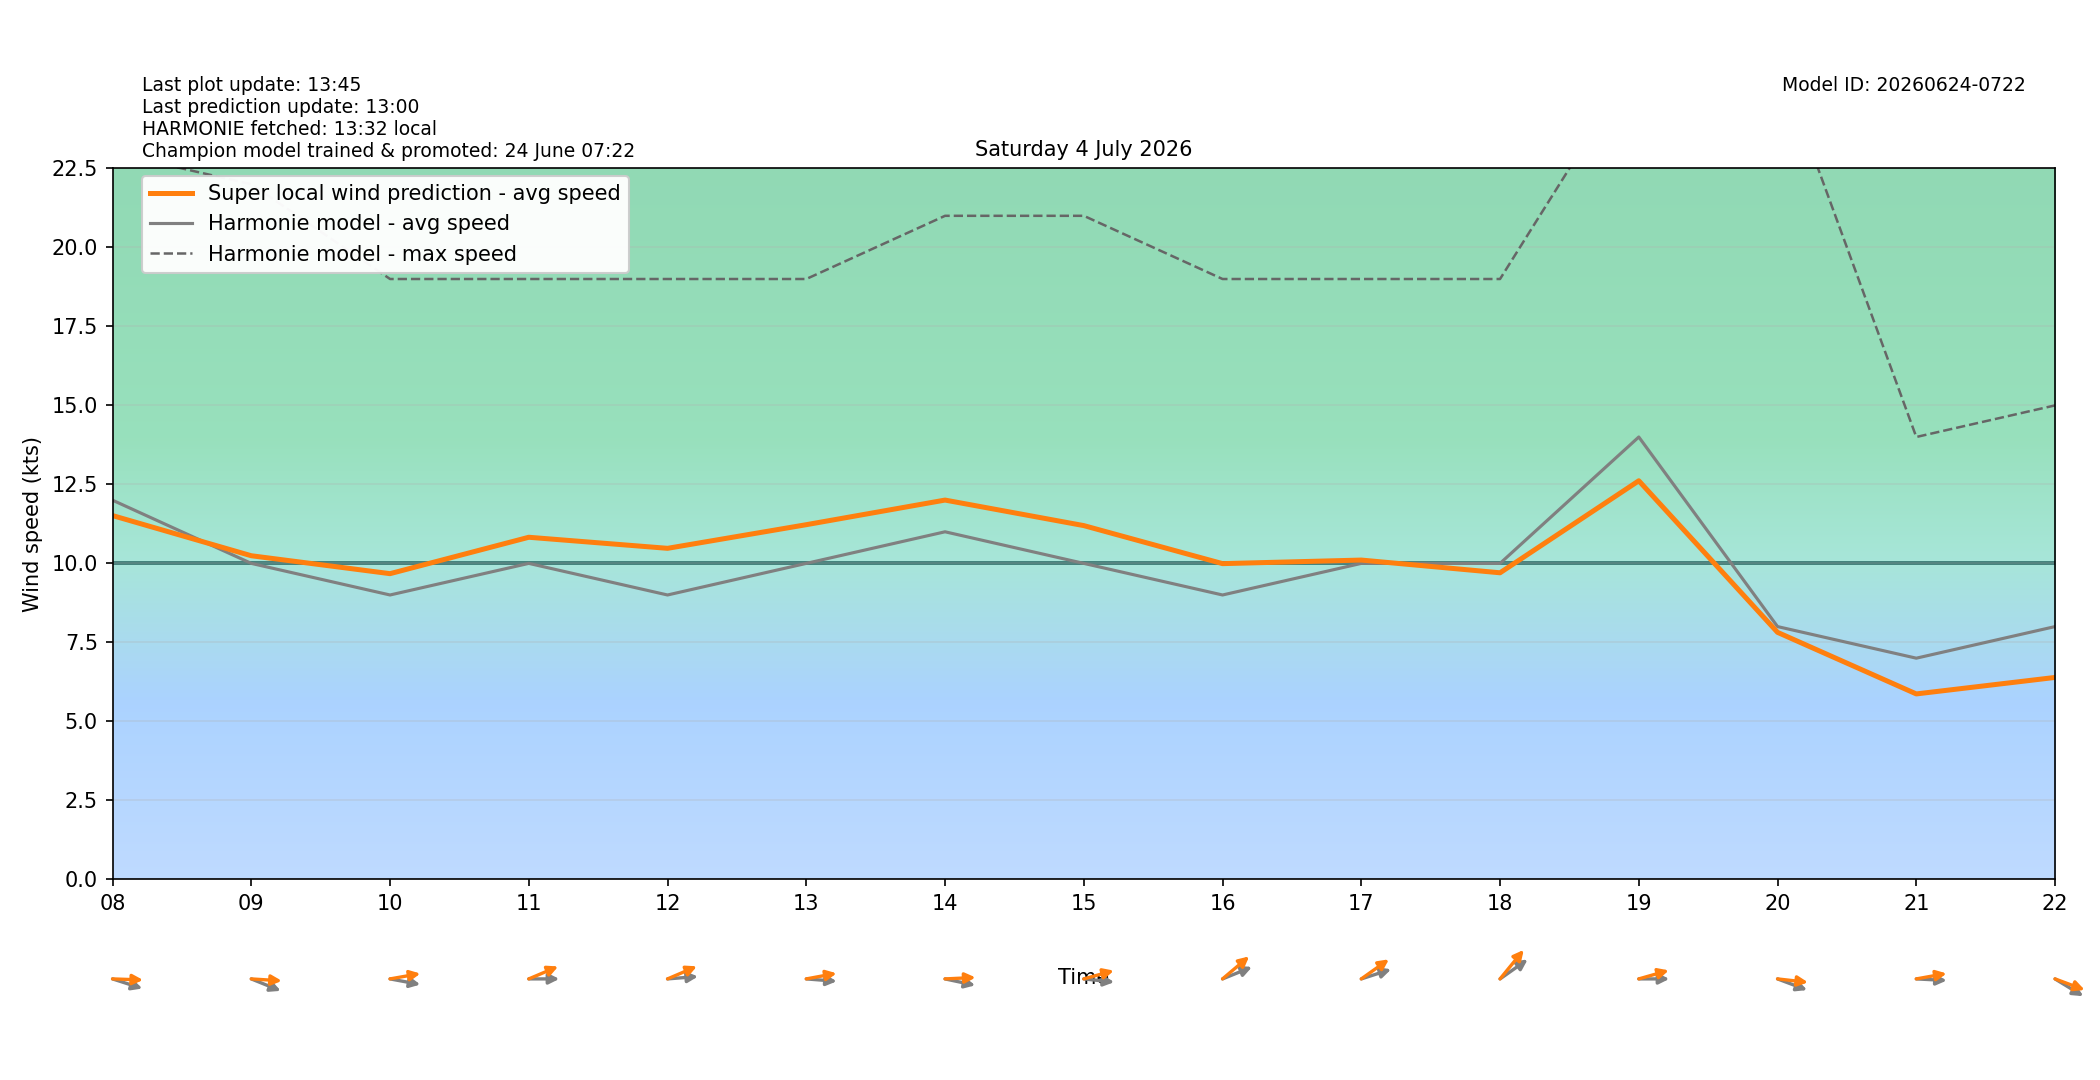

Source data for this figure (header and first rows):
target_time_utc, target_time_local, hour_utc, hour_local, forecast_wind_speed, forecast_wind_min, forecast_wind_max, lstm_pred_wind_speed, delta_speed_lstm_minus_forecast, forecast_wind_dir_deg, lstm_pred_wind_dir_deg, delta_dir_lstm_minus_forecast
2026-07-03T22:00:00Z, 2026-07-04T00:00:00+0200, 22, 00, 5.0, 5.0, 8.0, 3.464, -1.536, 234.0, 233.8, -0.1815
2026-07-03T23:00:00Z, 2026-07-04T01:00:00+0200, 23, 01, 5.0, 5.0, 8.0, 3.396, -1.604, 216.0, 211.2, -4.831
2026-07-04T00:00:00Z, 2026-07-04T02:00:00+0200, 00, 02, 5.0, 5.0, 9.0, 3.514, -1.486, 203.0, 197.7, -5.336
2026-07-04T01:00:00Z, 2026-07-04T03:00:00+0200, 01, 03, 7.0, 7.0, 12.0, 5.305, -1.695, 191.0, 187, -3.961
2026-07-04T02:00:00Z, 2026-07-04T04:00:00+0200, 02, 04, 8.0, 8.0, 15.0, 6.685, -1.315, 190.0, 182.7, -7.301
2026-07-04T03:00:00Z, 2026-07-04T05:00:00+0200, 03, 05, 9.0, 9.0, 17.0, 8.17, -0.8301, 210.0, 200.8, -9.156
2026-07-04T04:00:00Z, 2026-07-04T06:00:00+0200, 04, 06, 9.0, 9.0, 16.0, 8.347, -0.6529, 223.0, 212.9, -10.13
2026-07-04T05:00:00Z, 2026-07-04T07:00:00+0200, 05, 07, 9.0, 9.0, 19.0, 8.762, -0.2382, 261.0, 251, -10.04
2026-07-04T06:00:00Z, 2026-07-04T08:00:00+0200, 06, 08, 12.0, 12.0, 23.0, 11.51, -0.4869, 282.0, 271.3, -10.7
2026-07-04T07:00:00Z, 2026-07-04T09:00:00+0200, 07, 09, 10.0, 10.0, 22.0, 10.24, 0.2419, 285.0, 272.4, -12.61
2026-07-04T08:00:00Z, 2026-07-04T10:00:00+0200, 08, 10, 9.0, 9.0, 19.0, 9.675, 0.6748, 277.0, 263.4, -13.65
2026-07-04T09:00:00Z, 2026-07-04T11:00:00+0200, 09, 11, 10.0, 10.0, 19.0, 10.83, 0.8269, 270.0, 254.3, -15.65
2026-07-04T10:00:00Z, 2026-07-04T12:00:00+0200, 10, 12, 9.0, 9.0, 19.0, 10.48, 1.477, 267.0, 254.2, -12.82
2026-07-04T11:00:00Z, 2026-07-04T13:00:00+0200, 11, 13, 10.0, 10.0, 19.0, 11.22, 1.225, 273.0, 263, -9.99
2026-07-04T12:00:00Z, 2026-07-04T14:00:00+0200, 12, 14, 11.0, 11.0, 21.0, 12, 1.004, 278.0, 268.2, -9.799
2026-07-04T13:00:00Z, 2026-07-04T15:00:00+0200, 13, 15, 10.0, 10.0, 21.0, 11.2, 1.196, 274.0, 259.6, -14.35
2026-07-04T14:00:00Z, 2026-07-04T16:00:00+0200, 14, 16, 9.0, 9.0, 19.0, 9.992, 0.9921, 255.0, 240.8, -14.19
2026-07-04T15:00:00Z, 2026-07-04T17:00:00+0200, 15, 17, 10.0, 10.0, 19.0, 10.11, 0.1052, 258.0, 244.9, -13.09
2026-07-04T16:00:00Z, 2026-07-04T18:00:00+0200, 16, 18, 10.0, 10.0, 19.0, 9.702, -0.2976, 245.0, 231, -13.96
2026-07-04T17:00:00Z, 2026-07-04T19:00:00+0200, 17, 19, 14.0, 14.0, 26.0, 12.61, -1.385, 270.0, 259.3, -10.67
2026-07-04T18:00:00Z, 2026-07-04T20:00:00+0200, 18, 20, 8.0, 8.0, 26.0, 7.817, -0.1827, 284.0, 274.3, -9.727
2026-07-04T19:00:00Z, 2026-07-04T21:00:00+0200, 19, 21, 7.0, 7.0, 14.0, 5.869, -1.131, 272.0, 263.2, -8.771
2026-07-04T20:00:00Z, 2026-07-04T22:00:00+0200, 20, 22, 8.0, 8.0, 15.0, 6.391, -1.609, 292.0, 283.8, -8.188
2026-07-04T21:00:00Z, 2026-07-04T23:00:00+0200, 21, 23, 6.0, 6.0, 14.0, 4.811, -1.189, 282.0, 273.4, -8.621
